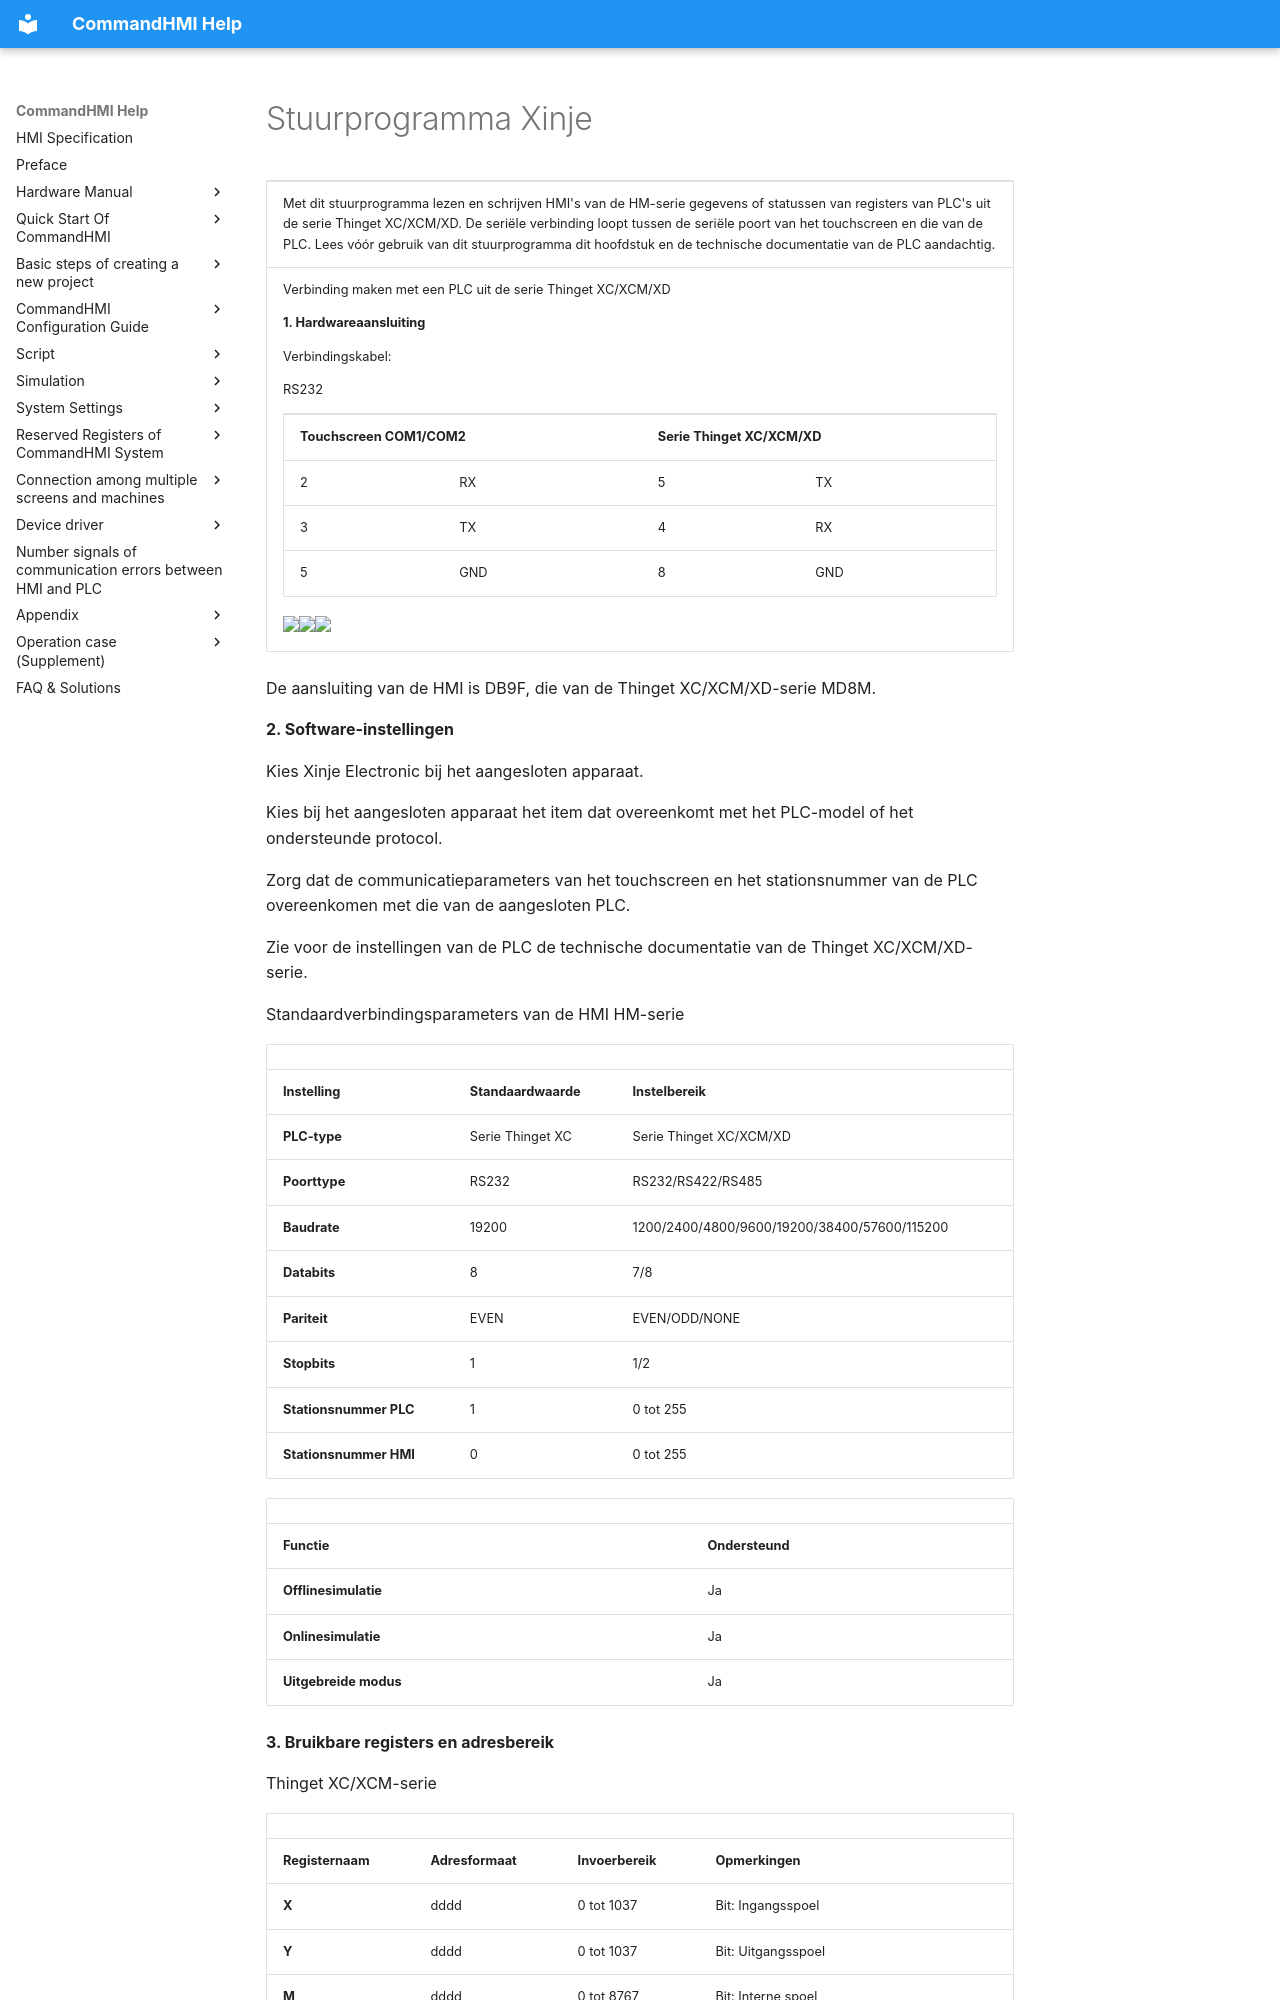

repository: AceAutomation/commandhmi-aide · page: nl/drivers/xinje.html · generator: mkdocs

# Stuurprogramma Xinje

<table>
<colgroup>
<col style="width: 100%" />
</colgroup>
<tbody>
<tr class="odd">
<td><p>Met dit stuurprogramma lezen en schrijven HMI's van de HM-serie gegevens of statussen van registers van PLC's uit de serie Thinget XC/XCM/XD. De seriële verbinding loopt tussen de seriële poort van het touchscreen en die van de PLC. Lees vóór gebruik van dit stuurprogramma dit hoofdstuk en de technische documentatie van de PLC aandachtig.</p></td>
</tr>
<tr class="even">
<td><p>Verbinding maken met een PLC uit de serie Thinget XC/XCM/XD</p>
<p><strong>1.  Hardwareaansluiting</strong></p>
<p>Verbindingskabel:</p>
<p>RS232 <span id="OLE_LINK3"></span><span id="OLE_LINK2"></span></p>
<table>
<tbody>
<tr class="odd">
<td colspan="2"><p><strong>Touchscreen COM1/COM2</strong></p></td>
<td colspan="2"><p><strong>Serie Thinget XC/XCM/XD</strong></p></td>
</tr>
<tr class="even">
<td><p>2</p></td>
<td><p>RX</p></td>
<td><p>5</p></td>
<td><p>TX</p></td>
</tr>
<tr class="odd">
<td><p>3</p></td>
<td><p>TX</p></td>
<td><p>4</p></td>
<td><p>RX</p></td>
</tr>
<tr class="even">
<td><p>5</p></td>
<td><p>GND</p></td>
<td><p>8</p></td>
<td><p>GND</p></td>
</tr>
</tbody>
</table>
<p><img src="../../drivers/xinje.files/image006.gif" width="130" /><img src="../../drivers/xinje.files/image007.gif" width="280" /><img src="../../drivers/xinje.files/image008.gif" width="146" /></p></td>
</tr>
</tbody>
</table>

De aansluiting van de HMI is DB9F, die van de Thinget XC/XCM/XD-serie MD8M.

**2. Software-instellingen**

Kies Xinje Electronic bij het aangesloten apparaat.

Kies bij het aangesloten apparaat het item dat overeenkomt met het PLC-model of het ondersteunde protocol.

Zorg dat de communicatieparameters van het touchscreen en het stationsnummer van de PLC overeenkomen met die van de aangesloten PLC.

Zie voor de instellingen van de PLC de technische documentatie van de Thinget XC/XCM/XD-serie.

Standaardverbindingsparameters van de HMI HM-serie

|                             |                             |                                              |
|-----------------------------|-----------------------------|----------------------------------------------|
| **Instelling**            | **Standaardwaarde** | **Instelbereik**                            |
| **PLC-type**                | Serie Thinget XC           | Serie Thinget XC/XCM/XD                     |
| **Poorttype** | RS232                       | RS232/RS422/RS485                            |
| **Baudrate**               | 19200                       | 1200/2400/4800/9600/19200/38400/57600/115200 |
| **Databits**         | 8                           | 7/8                                          |
| **Pariteit**                  | EVEN                        | EVEN/ODD/NONE                                |
| **Stopbits**         | 1                           | 1/2                                          |
| **Stationsnummer PLC**      | 1                           | 0 tot 255                                     |
| **Stationsnummer HMI**      | 0                           | 0 tot 255                                     |

|                         |                             |
|-------------------------|-----------------------------|
| **Functie** | **Ondersteund** |
| **Offlinesimulatie**  | Ja                         |
| **Onlinesimulatie**   | Ja                         |
| **Uitgebreide modus**       | Ja                         |

**3. Bruikbare registers en adresbereik**

Thinget XC/XCM-serie

|                   |                    |                 |                                    |
|-------------------|--------------------|-----------------|------------------------------------|
| **Registernaam** | **Adresformaat** | **Invoerbereik** | **Opmerkingen**                        |
| **X**             | dddd               | 0 tot 1037       | Bit: Ingangsspoel                    |
| **Y**             | dddd               | 0 tot 1037       | Bit: Uitgangsspoel                   |
| **M**             | dddd               | 0 tot 8767       | Bit: Interne spoel                 |
| **S**             | dddd               | 0 tot 1023       | Bit: Processtap                       |
| **T**             | ddd                | 0 tot 639        | Bit: Timerstatus                   |
| **C**             | ddd                | 0 tot 639        | Bit: Tellerstatus                 |
| **D**             | dddd               | 0 tot 9023       | Woord: Dataregister                |
| **TD**            | ddd                | 0 tot 639        | Woord: Actuele waarde van de timer   |
| **CD**            | ddd                | 0 tot 639        | Woord: Actuele waarde van de teller |
| **FD**            | dddd               | 0 tot 9023       | Woord: FlashROM-register            |
| **ED**            | ddddd              | 0 tot 16383      | Woord: Uitgebreid intern register   |

Thinget XD2-serie
